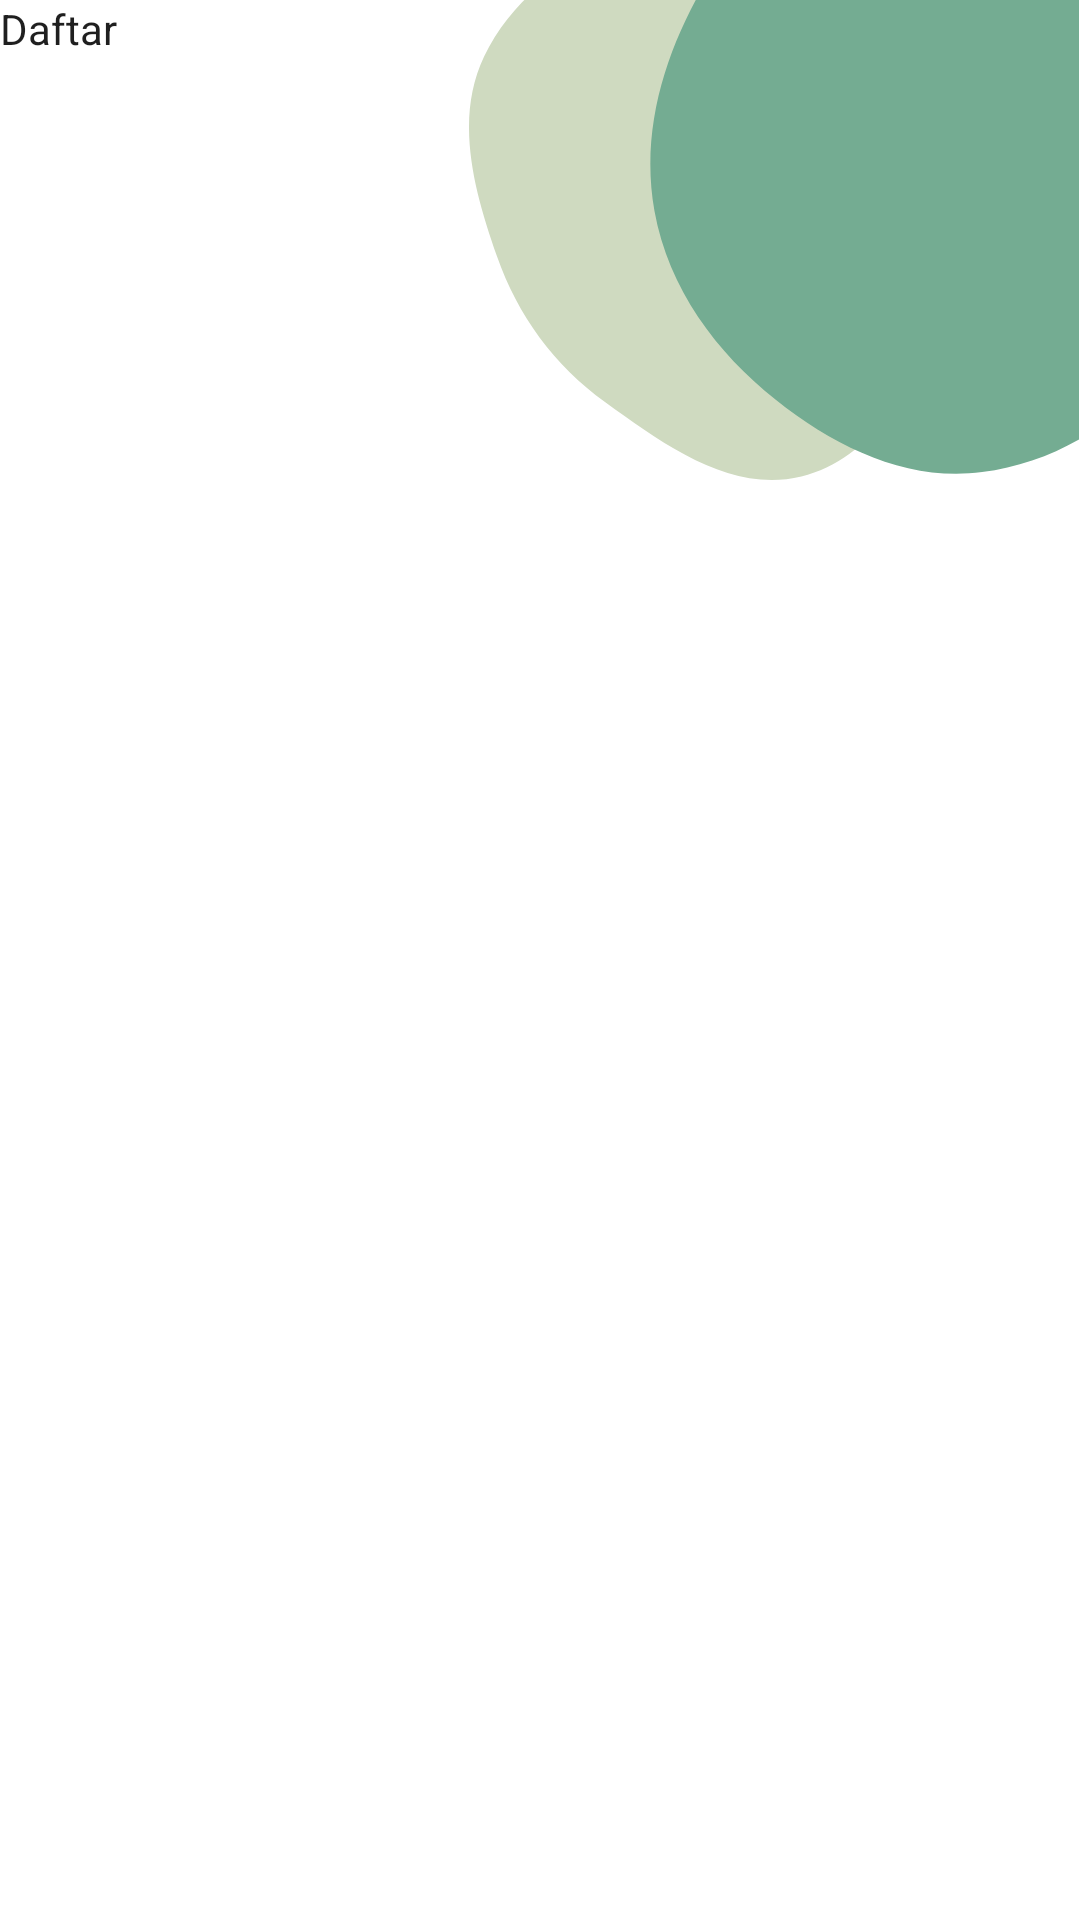

Here is an Android app screen rendered from its layout file. Give the layout XML and the strings, colors and styles it references.
<!-- AndroidManifest.xml: application theme Theme.NanamYuk -->
<!-- res/layout/activity_daftar.xml -->
<?xml version="1.0" encoding="utf-8"?>
<androidx.constraintlayout.widget.ConstraintLayout xmlns:android="http://schemas.android.com/apk/res/android"
    xmlns:app="http://schemas.android.com/apk/res-auto"
    xmlns:tools="http://schemas.android.com/tools"
    android:layout_width="match_parent"
    android:layout_height="match_parent"
    tools:context=".ui.login.LoginActivity">

    <ImageView
        android:id="@+id/blob"
        android:layout_width="wrap_content"
        android:layout_height="wrap_content"
        android:layout_marginTop="-20dp"
        android:contentDescription="@string/blob"
        app:layout_constraintEnd_toEndOf="parent"
        app:layout_constraintHorizontal_bias="1.0"
        app:layout_constraintStart_toStartOf="parent"
        app:layout_constraintTop_toTopOf="parent"
        app:srcCompat="@drawable/ic_blob_2"
        tools:ignore="ImageContrastCheck" />

    <TextView
        android:id="@+id/tv_daftar"
        style="@style/text.big"
        android:textColor="@color/text_main"
        android:text="@string/daftar"
        app:layout_constraintBottom_toBottomOf="parent"
        app:layout_constraintEnd_toEndOf="parent"
        app:layout_constraintHorizontal_bias="0.051"
        app:layout_constraintStart_toStartOf="parent"
        app:layout_constraintTop_toTopOf="parent"
        app:layout_constraintVertical_bias="0.26" />

    <TextView
        android:id="@+id/tv_msg_daftar"
        style="@style/text.subheader"
        android:textColor="@color/text_main"
        android:text="@string/daftar_msg_2"
        app:layout_constraintEnd_toEndOf="parent"
        app:layout_constraintHorizontal_bias="0.062"
        app:layout_constraintStart_toStartOf="parent"
        app:layout_constraintTop_toBottomOf="@+id/tv_daftar" />

    <com.google.android.material.card.MaterialCardView
        android:id="@+id/card"
        android:layout_width="match_parent"
        android:layout_height="wrap_content"
        android:layout_marginHorizontal="16dp"
        android:layout_marginTop="16dp"
        app:cardCornerRadius="10dp"
        app:strokeColor="@color/stroke_main"
        app:strokeWidth="1dp"
        app:cardElevation="0dp"
        app:layout_constraintEnd_toEndOf="parent"
        app:layout_constraintHorizontal_bias="0.218"
        app:layout_constraintStart_toStartOf="parent"
        app:layout_constraintTop_toBottomOf="@+id/tv_msg_daftar">

        <EditText
            android:id="@+id/nameEditText"
            android:layout_width="match_parent"
            android:layout_height="wrap_content"
            android:layout_margin="16dp"
            android:paddingStart="16dp"
            android:background="@drawable/bg_edittext"
            android:hint="@string/nama_anda"
            android:textSize="16sp"
            android:inputType="textEmailAddress"
            android:minHeight="48dp"
            android:textColorHint="@color/stroke_secondary"
            tools:ignore="RtlSymmetry,TextContrastCheck"/>

        <com.irfan.nanamyuk.ui.customview.EmailEditText
            android:id="@+id/emailEditText"
            android:layout_width="match_parent"
            android:layout_height="wrap_content"
            android:layout_marginHorizontal="16dp"
            android:layout_marginBottom="16dp"
            android:layout_marginTop="72dp"
            android:paddingStart="16dp"
            android:background="@drawable/bg_edittext"
            android:hint="@string/email"
            android:textSize="16sp"
            android:inputType="textEmailAddress"
            android:minHeight="48dp"
            android:textColorHint="@color/stroke_secondary"
            tools:ignore="RtlSymmetry,TextContrastCheck"/>

        <com.irfan.nanamyuk.ui.customview.PasswordEditText
            android:id="@+id/passwordEditText"
            android:layout_width="match_parent"
            android:layout_height="wrap_content"
            android:paddingStart="16dp"
            android:layout_marginHorizontal="16dp"
            android:layout_marginTop="128dp"
            android:layout_marginBottom="8dp"
            android:background="@drawable/bg_edittext"
            android:drawablePadding="8dp"
            android:hint="@string/password"
            android:textSize="16sp"
            android:inputType="textPassword"
            android:minHeight="48dp"
            android:textColorHint="@color/stroke_secondary"
            tools:ignore="RtlSymmetry" />

        <Button
            android:id="@+id/btn_daftar"
            android:layout_width="match_parent"
            android:layout_height="wrap_content"
            style="@style/text.header"
            android:stateListAnimator="@null"
            android:textColor="@color/white"
            android:layout_marginHorizontal="16dp"
            android:layout_marginTop="190dp"
            android:layout_marginBottom="16dp"
            android:background="@drawable/button_main"
            android:textAllCaps="false"
            android:text="@string/daftar"
            tools:ignore="DuplicateSpeakableTextCheck,TextContrastCheck" />
    </com.google.android.material.card.MaterialCardView>

    <TextView
        android:id="@+id/tv_msg_cta"
        style="@style/text.subheader"
        android:textColor="@color/text_secondary"
        android:layout_marginTop="16dp"
        android:text="@string/login_msg_2"
        app:layout_constraintEnd_toEndOf="parent"
        app:layout_constraintStart_toStartOf="parent"
        app:layout_constraintTop_toBottomOf="@+id/card" />

    <ProgressBar
        android:id="@+id/progress"
        android:layout_width="wrap_content"
        android:layout_height="wrap_content"
        android:indeterminateTint="@color/accent_main"
        android:visibility="gone"
        app:layout_constraintBottom_toBottomOf="@+id/card"
        app:layout_constraintEnd_toEndOf="@+id/card"
        app:layout_constraintStart_toStartOf="@+id/card"
        app:layout_constraintTop_toTopOf="@+id/card"
        tools:visibility="visible" />

    <Button
        android:id="@+id/btn_login"
        android:layout_width="match_parent"
        android:layout_height="wrap_content"
        style="@style/text.header"
        android:textAllCaps="false"
        android:layout_marginHorizontal="16dp"
        android:layout_marginTop="4dp"
        android:background="@drawable/button_secondary"
        android:stateListAnimator="@null"
        android:text="@string/login"
        android:textColor="@color/accent_main"
        app:layout_constraintEnd_toEndOf="parent"
        app:layout_constraintHorizontal_bias="0.0"
        app:layout_constraintStart_toStartOf="parent"
        app:layout_constraintTop_toBottomOf="@+id/tv_msg_cta"
        tools:ignore="TextContrastCheck" />

    
    
    
    
    
    
    
    
    
    
</androidx.constraintlayout.widget.ConstraintLayout>
<!-- resources referenced by this layout -->
<resources>
  <color name="accent_main">#74AC92</color>
  <color name="stroke_main">#838383</color>
  <color name="stroke_secondary">#C4C4C4</color>
  <color name="text_main">#1F1F1F</color>
  <color name="text_secondary">#8E8E8E</color>
  <color name="white">#FFFFFFFF</color>
  <!-- drawable bg_edittext (drawable-v24) -->
  <?xml version="1.0" encoding="utf-8"?>
  <selector xmlns:android="http://schemas.android.com/apk/res/android">
      <item>
          <shape>
              <solid android:color="@color/white"/>
              <stroke android:color="@color/stroke_secondary" android:width="1dp"/>
              <corners android:radius="10dp"/>
              <padding android:left="6dp" android:right="6dp" android:bottom="6dp" android:top="6dp"/>
          </shape>
  
      </item>
  </selector>
  <!-- drawable button_main (drawable) -->
  <?xml version="1.0" encoding="utf-8"?>
  <selector xmlns:android="http://schemas.android.com/apk/res/android">
      <item android:state_pressed="true" >
          <shape android:shape="rectangle">
              <solid android:color="@color/accent_secondary"/>
              <corners android:radius="10dp"/>
          </shape>
      </item>
      <item>
          <shape android:shape="rectangle">
              <solid android:color="@color/accent_main"/>
              <corners android:radius="10dp"/>
          </shape>
      </item>
  </selector>
  <!-- drawable button_secondary (drawable) -->
  <?xml version="1.0" encoding="utf-8" ?>
  <selector xmlns:android="http://schemas.android.com/apk/res/android">
      <item android:state_pressed="true" >
          <shape android:shape="rectangle">
              <solid android:color="@color/accent_secondary" />
              <corners android:radius="10dp"/>
              <stroke android:width="1dp"/>
              <stroke android:color="@color/accent_main"/>
          </shape>
      </item>
      <item>
          <shape android:shape="rectangle">
              <solid android:color="@color/bg_secondary" />
              <corners android:radius="10dp"/>
              <stroke android:width="1dp"/>
              <stroke android:color="@color/accent_main"/>
          </shape>
      </item>
  </selector>
  <string name="blob">blob</string>
  <string name="daftar">Daftar</string>
  <string name="daftar_msg_2">Daftar untuk membuat akun</string>
  <string name="email">Email Anda</string>
  <string name="login">Login</string>
  <string name="login_msg_2">Sudah Punya Akun?</string>
  <string name="nama_anda">Nama Anda</string>
  <string name="password">Password Anda</string>
  <style name="Theme.NanamYuk" parent="Theme.MaterialComponents.DayNight.DarkActionBar">
          
          <item name="colorPrimary">@color/purple_500</item>
          <item name="colorPrimaryVariant">@color/purple_700</item>
          <item name="colorOnPrimary">@color/white</item>
          
          <item name="colorSecondary">@color/teal_200</item>
          <item name="colorSecondaryVariant">@color/teal_700</item>
          <item name="colorOnSecondary">@color/black</item>
          
          <item name="android:statusBarColor" tools:targetApi="l">?attr/colorPrimaryVariant</item>
          
      </style>
  <color name="accent_secondary">#CFDAC0</color>
  <color name="bg_secondary">#F8F8F8</color>
  <!-- not gathered from this repository: default colours our renderer supplied (Android Studio template values) -->
  <color name="purple_500">#FF6200EE</color>
  <color name="purple_700">#FF3700B3</color>
  <color name="teal_200">#FF03DAC5</color>
  <color name="teal_700">#FF018786</color>
  <color name="black">#FF000000</color>
</resources>
